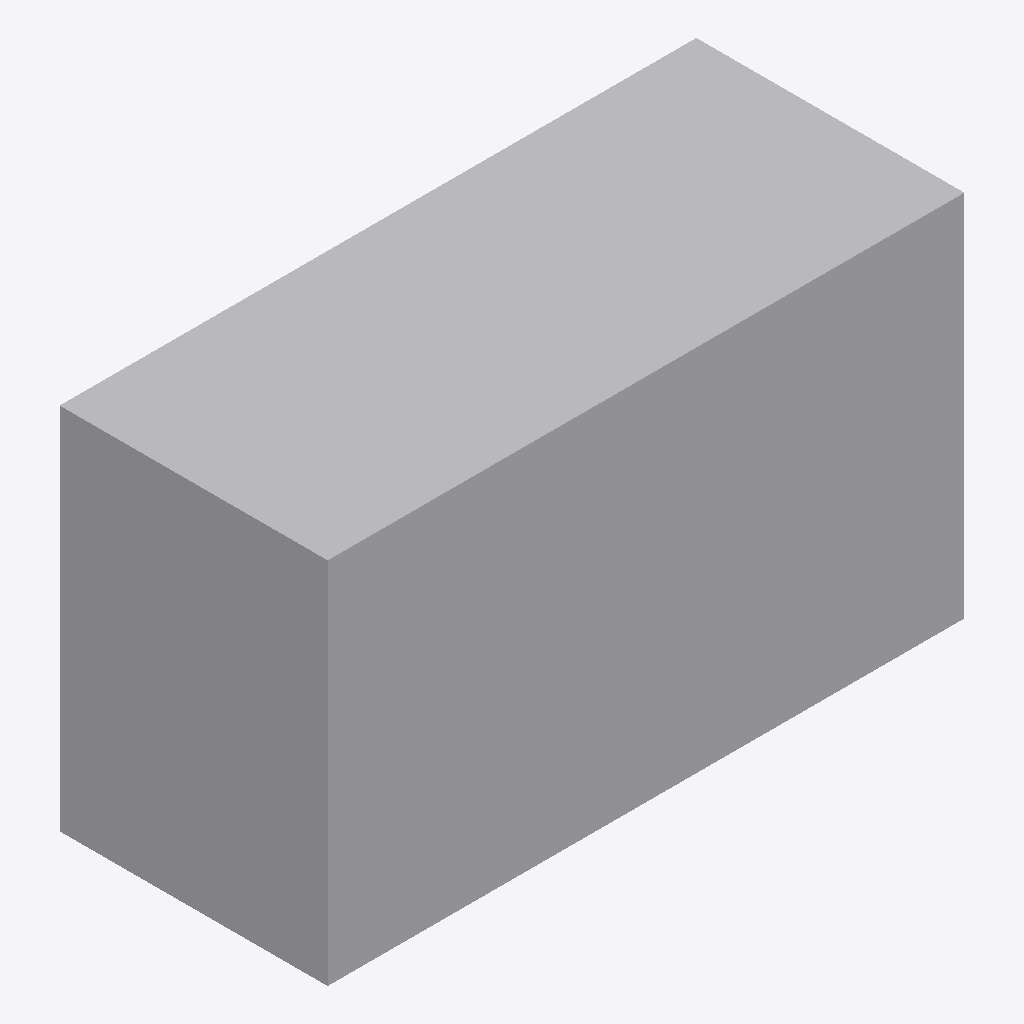
Isometric view of an IFC building model (IFC-SPF (STEP), schema IFC4, length unit millimetre), seen from the south-west, elements coloured by IFC class: 1 other element (light grey).
Extent 3.8 m × 1.6 m × 2.2 m (x, y, z). Elements (1): 1 IfcBuildingElementProxy.

HEADER;
FILE_DESCRIPTION(('ViewDefinition [ReferenceView_V1.2]'),'2;1');
FILE_NAME('box_triangulated_face_set.ifc','2026-01-01T00:00:00',(''),(''),'ifc_parser_demo','ifc_parser_demo','');
FILE_SCHEMA(('IFC4'));
ENDSEC;
DATA;
#15=IFCPROJECT('0G00000000000000000000',#5,'demo project',$,$,$,$,(#10),#14);
#17=IFCBUILDINGELEMENTPROXY('0H00000000000000000000',#5,'demo triangulated box',$,$,#16,#21,'demo_triangulated_box',$);
ENDSEC;
